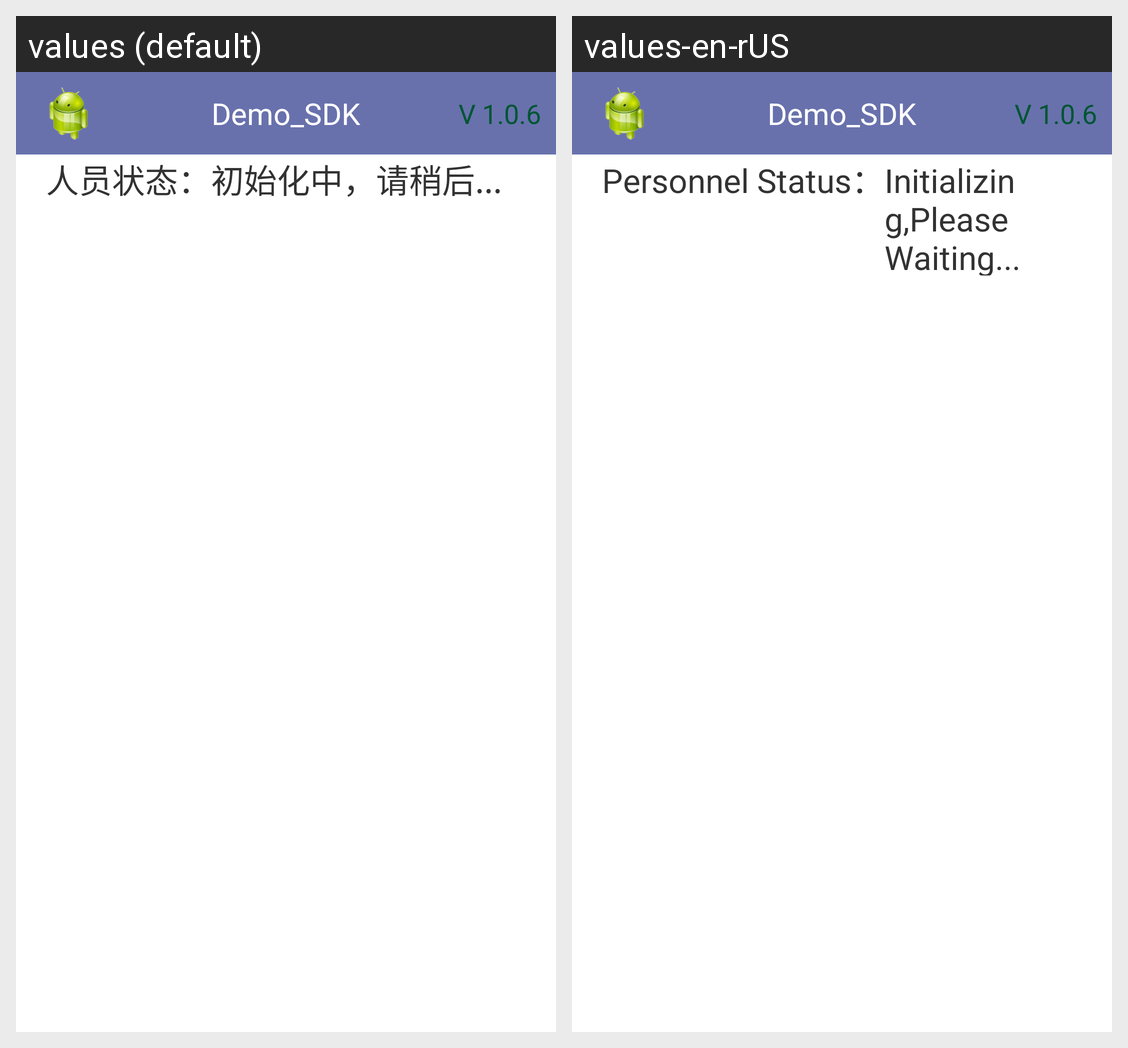

Locale-by-locale string values for the Android screen shown in this grid:
Android screen res/layout/activity_ir.xml rendered under 2 locales, left to right: values (default), values-en-rUS. Device: Nexus 5 (rendered at 1080×1920; each locale shown at half size, 540×960, under a caption strip naming it); theme AppTheme.
Strings drawn on this screen, with the default value and each locale's value (text and hints the layout hard-codes, and strings that could not be matched under every locale, appear in the picture but are not listed):

ir_tv_staff_stat
  values: 人员状态：
  values-en-rUS: Personnel Status：

ir_tv_initializing
  values: 初始化中，请稍后...
  values-en-rUS: Initializing,Please Waiting...
